Run: headless pygame with SDL's dummy video driver; simulated clock (each Clock.tick advances the game by its frame time, no real sleeping); random seed 0; keys injected as events and as key.get_pressed() state; mouse plan: one left click at the window centre at the start of phase 2, then a move to the lower-right quarter at the start of phase 3.
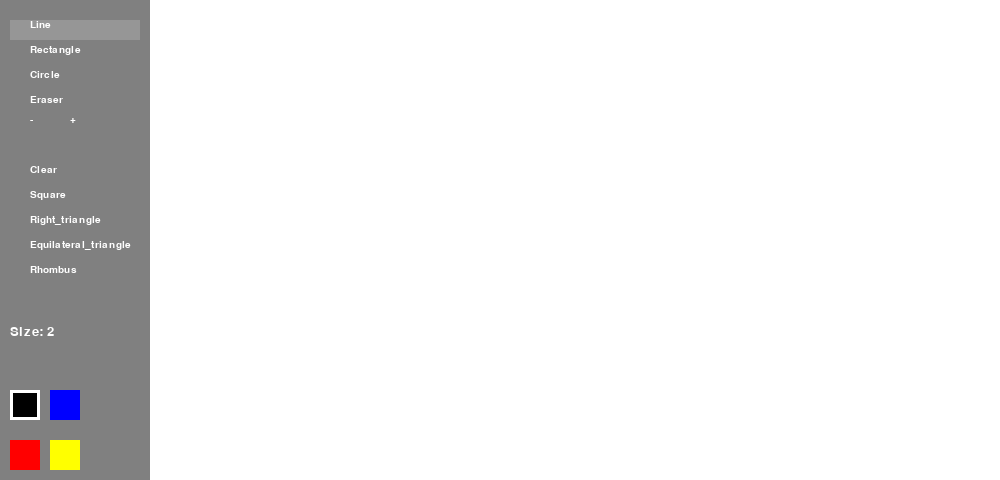
Frame 1 of 4 · flips 1–60 · no input
Frame 2 of 4 · flips 61–180 · clicked the window centre · tapped SPACE, RETURN · held RIGHT (→), D · screen unchanged from frame 1, image omitted
Frame 3 of 4 · flips 181–300 · moved the mouse to the lower-right quarter · held DOWN (↓), S · screen unchanged from frame 2, image omitted
Frame 4 of 4 · flips 301–420 · held LEFT (←), A, UP (↑), W · screen unchanged from frame 3, image omitted

The pygame program that drew these frames:

import pygame
import math

# Инициализация Pygame
pygame.init()

# Размеры экрана и рабочей области (canvas)
width = 1000
height = 480
sidebar_width = 150

screen = pygame.display.set_mode((width, height))
canva = pygame.Surface((width - sidebar_width, height))

# Определение основных цветов
white = (255, 255, 255)
black = (0, 0, 0)
blue = (0, 0, 255)
red = (255, 0, 0)
yellow = (255, 255, 0)
grey = (128, 128, 128)
light_grey = (150, 150, 150)

# Константы и переменные
running = True               # Флаг работы цикла программы
mouse_click = False          # Флаг зажатой кнопки мыши
last_mouse_pos = None        # Последняя позиция мыши для рисования линий
painting_mode = 'line'       # Режим рисования (инструмент)
scale = 2                    # Размер кисти (толщина линий)
current_color = black        # Текущий цвет кисти
start_pos = None             # Начальная точка для рисования фигур

# Инициализация шрифтов
font = pygame.font.SysFont("Leelawadee", 20)
font_small = pygame.font.SysFont("Leelawadee", 15)

# Определение кнопок для инструментов
buttons = {
    "line":                   pygame.Rect(10, 20, 130, 20),
    "rectangle":              pygame.Rect(10, 45, 130, 20),
    "circle":                 pygame.Rect(10, 70, 130, 20),
    "eraser":                 pygame.Rect(10, 95, 130, 20),
    "+":                      pygame.Rect(50, 115, 30, 20),
    "-":                      pygame.Rect(10, 115, 30, 20),
    "clear":                  pygame.Rect(10, 165, 130, 20),
    "square":                 pygame.Rect(10, 190, 130, 20),
    "right_triangle":         pygame.Rect(10, 215, 130, 20),
    "equilateral_triangle":   pygame.Rect(10, 240, 130, 20),
    "rhombus":                pygame.Rect(10, 265, 130, 20),
}

# Словарь состояний кнопок (нажата или нет)
button_states = {mode: False for mode in buttons}

# Кнопки для выбора цвета
color_buttons = {
    black: pygame.Rect(10, 390, 30, 30),
    blue: pygame.Rect(50, 390, 30, 30),
    red: pygame.Rect(10, 440, 30, 30),
    yellow: pygame.Rect(50, 440, 30, 30),
}

# Заполнение экрана и холста базовыми цветами
screen.fill(black)
canva.fill(white)

def draw_buttons():
    """Отрисовка кнопок инструментов и выбора цвета."""
    for mode, rect in buttons.items():
        color = (233, 233, 233) if button_states[mode] else (light_grey if painting_mode == mode else grey)
        pygame.draw.rect(screen, color, rect)
        text = font_small.render(mode.capitalize(), True, white)
        screen.blit(text, (rect.x + 20, rect.y))
    
    # Отображение текущего размера кисти
    scale_text = font.render(f"Size: {scale}", True, white)
    screen.blit(scale_text, (10, 325))
    
    # Отрисовка кнопок выбора цвета и подсветка активного цвета
    for color, rect in color_buttons.items():
        pygame.draw.rect(screen, color, rect)
        if color == current_color:
            pygame.draw.rect(screen, white, rect, 3)

def handle_events():
    """Обработка событий ввода (мышь, клавиши и т.д.)."""
    global running, mouse_click, last_mouse_pos, painting_mode, scale, current_color, start_pos

    for event in pygame.event.get():
        if event.type == pygame.QUIT:
            running = False

        if event.type == pygame.MOUSEBUTTONDOWN:
            mouse_click = True
            mx, my = pygame.mouse.get_pos()

            # Обработка нажатий на кнопки инструментов
            for mode, rect in buttons.items():
                if rect.collidepoint(mx, my):
                    if mode == "+" and scale < 30:
                        scale += 1
                    elif mode == "-" and scale > 1:
                        scale -= 1
                    elif mode == "clear":
                        canva.fill(white)
                    else:
                        painting_mode = mode
                    button_states[mode] = True

            # Обработка выбора цвета
            for color, rect in color_buttons.items():
                if rect.collidepoint(mx, my):
                    current_color = color

            # Фиксируем начальную точку, если клик в области холста
            if mx >= sidebar_width:
                start_pos = (mx - sidebar_width, my)

        if event.type == pygame.MOUSEBUTTONUP:
            for mode, rect in buttons.items():
                if rect.collidepoint(event.pos):
                    button_states[mode] = False

            mouse_click = False
            last_mouse_pos = None

            # Рисуем фигуру на холсте по выбранному режиму
            if start_pos is not None:
                mx, my = pygame.mouse.get_pos()
                mx -= sidebar_width

                width_diff = abs(mx - start_pos[0])
                height_diff = abs(my - start_pos[1])

                if painting_mode == "rectangle":
                    pygame.draw.rect(canva, current_color,
                                     (min(start_pos[0], mx), min(start_pos[1], my), width_diff, height_diff), scale)
                elif painting_mode == "circle":
                    radius = max(width_diff, height_diff) // 2
                    center = (min(start_pos[0], mx) + width_diff // 2, min(start_pos[1], my) + height_diff // 2)
                    pygame.draw.circle(canva, current_color, center, radius, scale)
                elif painting_mode == "square":
                    # Используем минимальное различие для равных сторон квадрата
                    size = min(width_diff, height_diff)
                    pygame.draw.rect(canva, current_color,
                                     (min(start_pos[0], mx), min(start_pos[1], my), size, size), scale)
                elif painting_mode == "right_triangle":
                    # Точки: начальная, вертикально вниз и горизонтально вправо
                    points = [start_pos, (start_pos[0], my), (mx, my)]
                    pygame.draw.polygon(canva, current_color, points, scale)
                elif painting_mode == "equilateral_triangle":
                    # Длина стороны определяется максимальным из разностей
                    side = max(width_diff, height_diff)
                    # Высота равностороннего треугольника: h = (sqrt(3)/2) * side
                    height_t = (math.sqrt(3) / 2) * side
                    x1, y1 = start_pos
                    x2, y2 = x1 + side, y1
                    x3, y3 = x1 + side / 2, y1 - height_t
                    pygame.draw.polygon(canva, current_color, [(x1, y1), (x2, y2), (x3, y3)], scale)
                elif painting_mode == "rhombus":
                    # Вычисляем центр выделенной области и строим ромб через вершины
                    center_x = (start_pos[0] + mx) // 2
                    center_y = (start_pos[1] + my) // 2
                    points = [(center_x, start_pos[1]), (mx, center_y),
                              (center_x, my), (start_pos[0], center_y)]
                    pygame.draw.polygon(canva, current_color, points, scale)

            start_pos = None

def update():
    """Обновление состояния рисования (например, отрисовка линий в режиме 'line' и 'eraser')."""
    global last_mouse_pos

    mx, my = pygame.mouse.get_pos()
    mx_adjusted = mx - sidebar_width

    if mouse_click and last_mouse_pos is not None and mx_adjusted >= 0:
        if painting_mode == 'line':
            pygame.draw.line(canva, current_color, last_mouse_pos, (mx_adjusted, my), scale)
        elif painting_mode == 'eraser':
            pygame.draw.line(canva, white, last_mouse_pos, (mx_adjusted, my), scale)

    if mouse_click and mx_adjusted >= 0:
        last_mouse_pos = (mx_adjusted, my)

def render():
    """Отрисовка экрана: холст, панель инструментов и предварительный просмотр фигур."""
    screen.fill(black)
    pygame.draw.rect(screen, grey, (0, 0, sidebar_width, height))
    screen.blit(canva, (sidebar_width, 0))
    draw_buttons()

    # Предварительный просмотр фигур до отпускания мыши
    if mouse_click and start_pos:
        mx, my = pygame.mouse.get_pos()
        mx_adjusted = mx - sidebar_width

        width_l = abs(mx_adjusted - start_pos[0])
        height_l = abs(my - start_pos[1])

        if painting_mode == "rectangle":
            pygame.draw.rect(screen, current_color,
                             (sidebar_width + min(start_pos[0], mx_adjusted),
                              min(start_pos[1], my), width_l, height_l), scale)
        elif painting_mode == "circle":
            radius = max(width_l, height_l) // 2
            center = (sidebar_width + min(start_pos[0], mx_adjusted) + width_l // 2,
                      min(start_pos[1], my) + height_l // 2)
            pygame.draw.circle(screen, current_color, center, radius, scale)
        elif painting_mode == "square":
            size = min(width_l, height_l)
            pygame.draw.rect(screen, current_color,
                             (sidebar_width + min(start_pos[0], mx_adjusted),
                              min(start_pos[1], my), size, size), scale)
        elif painting_mode == "right_triangle":
            points = [(sidebar_width + start_pos[0], start_pos[1]),
                      (sidebar_width + start_pos[0], my),
                      (sidebar_width + mx_adjusted, my)]
            pygame.draw.polygon(screen, current_color, points, scale)
        elif painting_mode == "equilateral_triangle":
            side = max(width_l, height_l)
            height_t = (math.sqrt(3) / 2) * side
            x1, y1 = start_pos
            x2, y2 = x1 + side, y1
            x3, y3 = x1 + side / 2, y1 - height_t
            pygame.draw.polygon(screen, current_color,
                                [(sidebar_width + x1, y1), (sidebar_width + x2, y2), (sidebar_width + x3, y3)], scale)
        elif painting_mode == "rhombus":
            center_x = (sidebar_width + start_pos[0] + mx_adjusted) // 2
            center_y = (start_pos[1] + my) // 2
            points = [(center_x, start_pos[1]), (sidebar_width + mx_adjusted, center_y),
                      (center_x, my), (sidebar_width + start_pos[0], center_y)]
            pygame.draw.polygon(screen, current_color, points, scale)

# Основной цикл программы
while running:
    handle_events()
    update()
    render()
    pygame.display.flip()

pygame.quit()
